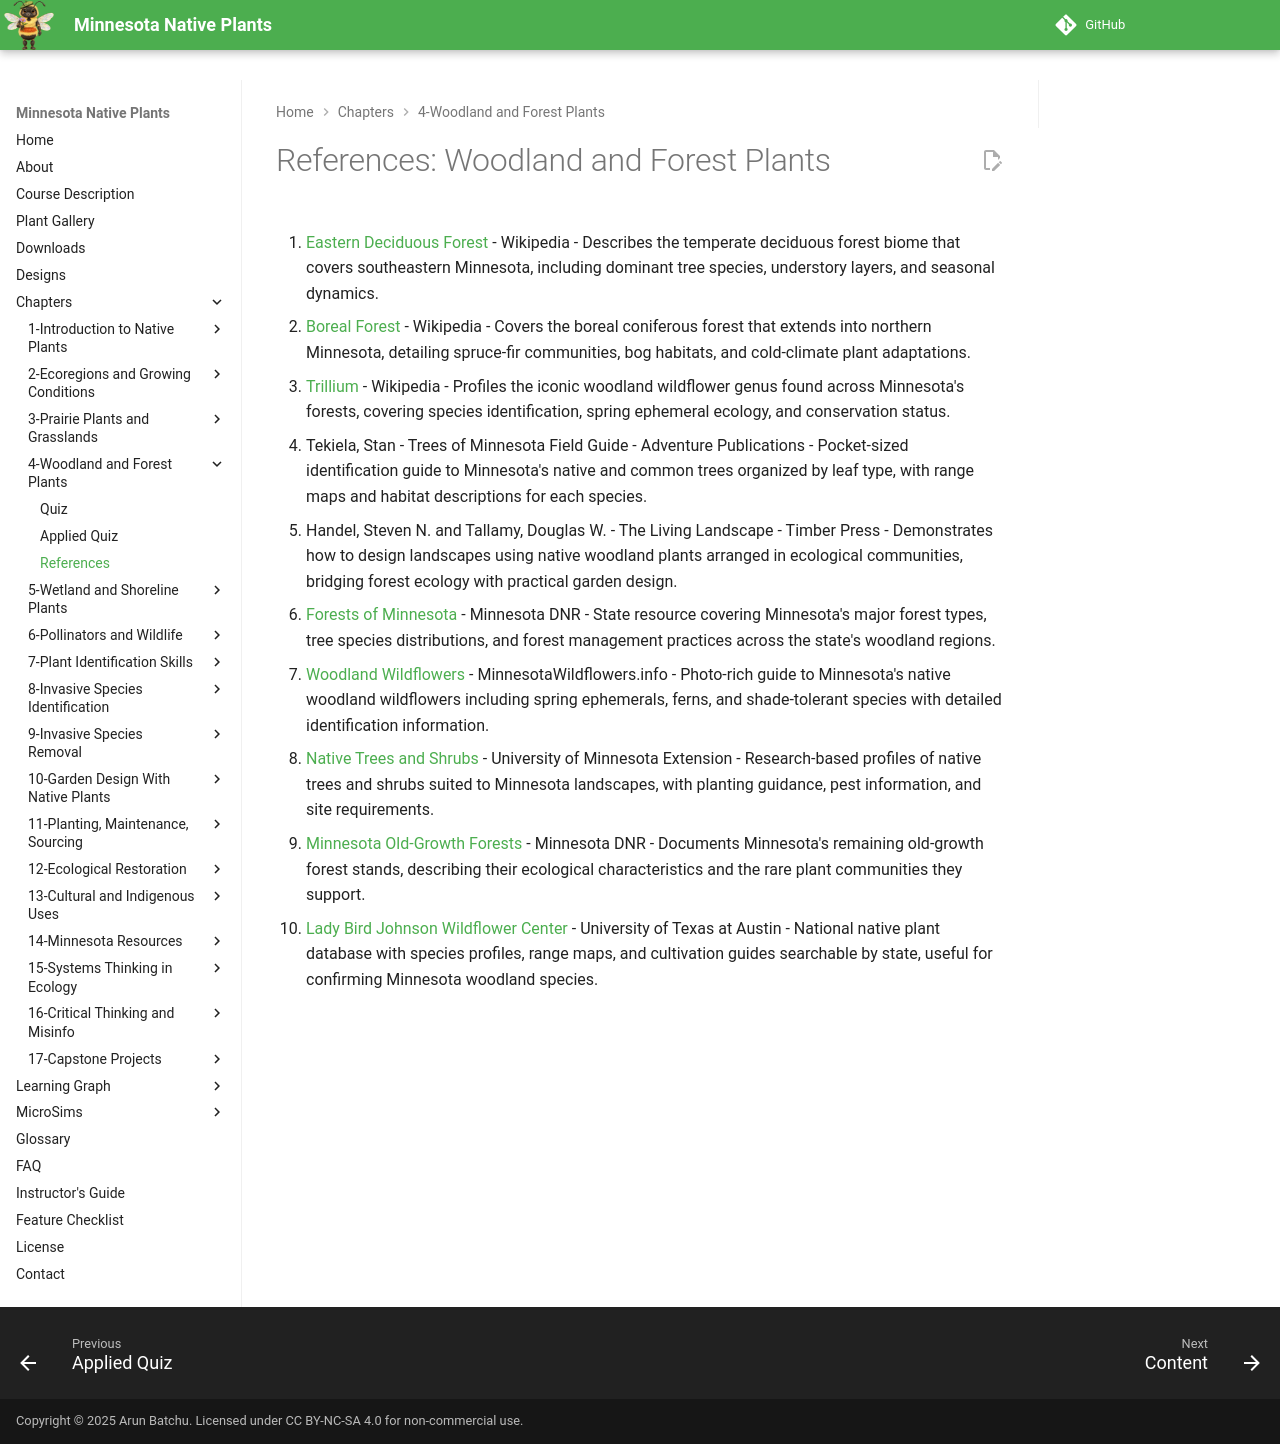

repository: arunbatchu/minnesota-native-plants · page: chapters/04-woodland-forest-plants/references/index.html · generator: mkdocs

# References: Woodland and Forest Plants

1. [Eastern Deciduous Forest](https://en.wikipedia.org/wiki/Eastern_deciduous_forests) - Wikipedia - Describes the temperate deciduous forest biome that covers southeastern Minnesota, including dominant tree species, understory layers, and seasonal dynamics.

2. [Boreal Forest](https://en.wikipedia.org/wiki/Boreal_forest_of_Canada) - Wikipedia - Covers the boreal coniferous forest that extends into northern Minnesota, detailing spruce-fir communities, bog habitats, and cold-climate plant adaptations.

3. [Trillium](https://en.wikipedia.org/wiki/Trillium) - Wikipedia - Profiles the iconic woodland wildflower genus found across Minnesota's forests, covering species identification, spring ephemeral ecology, and conservation status.

4. Tekiela, Stan - Trees of Minnesota Field Guide - Adventure Publications - Pocket-sized identification guide to Minnesota's native and common trees organized by leaf type, with range maps and habitat descriptions for each species.

5. Handel, Steven N. and Tallamy, Douglas W. - The Living Landscape - Timber Press - Demonstrates how to design landscapes using native woodland plants arranged in ecological communities, bridging forest ecology with practical garden design.

6. [Forests of Minnesota](https://www.dnr.state.mn.us/forests/index.html) - Minnesota DNR - State resource covering Minnesota's major forest types, tree species distributions, and forest management practices across the state's woodland regions.

7. [Woodland Wildflowers](https://www.minnesotawildflowers.info/woodland) - MinnesotaWildflowers.info - Photo-rich guide to Minnesota's native woodland wildflowers including spring ephemerals, ferns, and shade-tolerant species with detailed identification information.

8. [Native Trees and Shrubs](https://extension.umn.edu/find-plants/trees-and-shrubs) - University of Minnesota Extension - Research-based profiles of native trees and shrubs suited to Minnesota landscapes, with planting guidance, pest information, and site requirements.

9. [Minnesota Old-Growth Forests](https://www.dnr.state.mn.us/forests/oldgrowth/index.html) - Minnesota DNR - Documents Minnesota's remaining old-growth forest stands, describing their ecological characteristics and the rare plant communities they support.

10. [Lady Bird Johnson Wildflower Center](https://www.wildflower.org/plants) - University of Texas at Austin - National native plant database with species profiles, range maps, and cultivation guides searchable by state, useful for confirming Minnesota woodland species.
